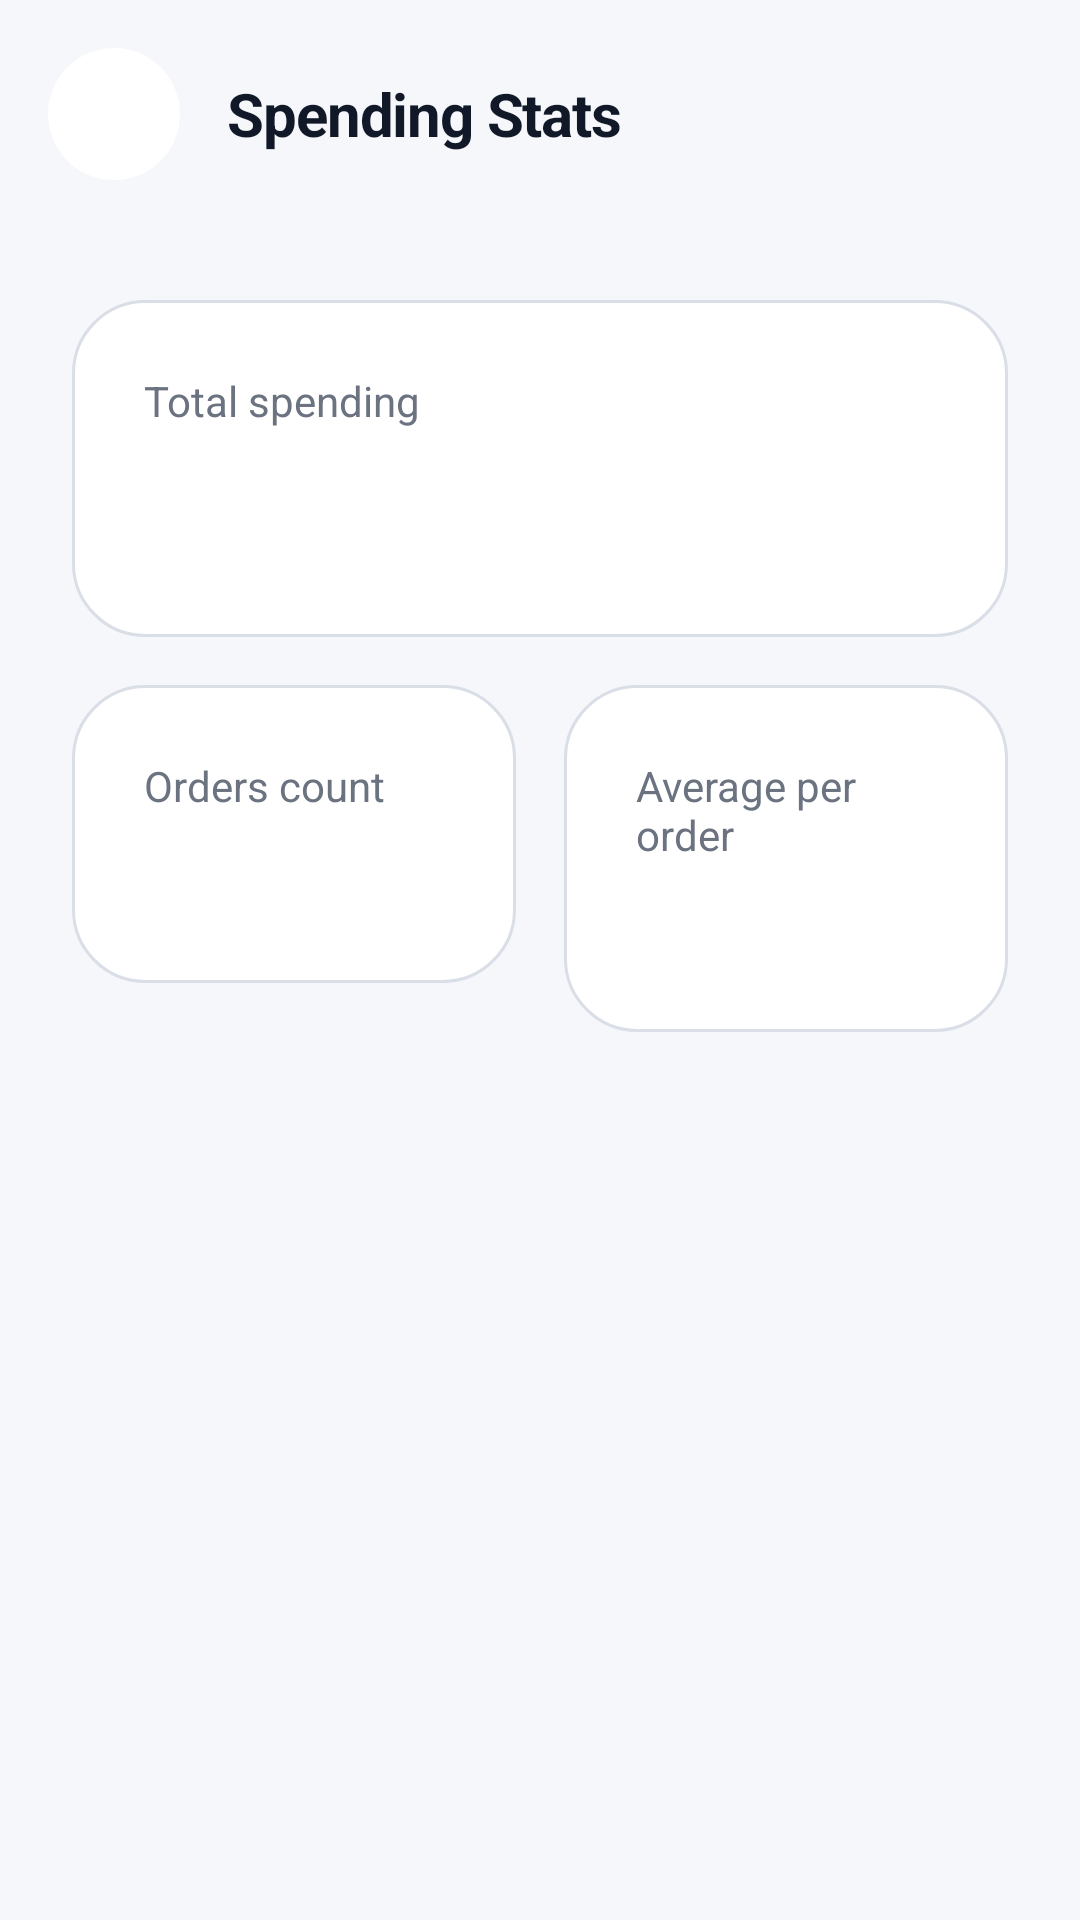

The Android layout XML behind this screen, and the referenced resources:
<!-- AndroidManifest.xml: application theme Theme.My_Mobile_App -->
<!-- res/layout/activity_spending_stats.xml -->
<?xml version="1.0" encoding="utf-8"?>
<LinearLayout xmlns:android="http://schemas.android.com/apk/res/android"
    android:layout_width="match_parent"
    android:layout_height="match_parent"
    android:background="@color/bg_dark_secondary"
    android:orientation="vertical">

    <LinearLayout
        android:layout_width="match_parent"
        android:layout_height="wrap_content"
        android:gravity="center_vertical"
        android:orientation="horizontal"
        android:padding="@dimen/spacing_md">

        <ImageButton
            android:id="@+id/btn_back"
            android:layout_width="44dp"
            android:layout_height="44dp"
            android:background="@drawable/bg_circle_dark"
            android:contentDescription="@string/action_back"
            android:src="@drawable/ic_arrow_back" />

        <TextView
            style="@style/Text.Heading"
            android:layout_width="0dp"
            android:layout_height="wrap_content"
            android:layout_marginStart="@dimen/spacing_md"
            android:layout_weight="1"
            android:text="@string/profile_spending_stats" />
    </LinearLayout>

    <ScrollView
        android:layout_width="match_parent"
        android:layout_height="match_parent">

        <LinearLayout
            android:layout_width="match_parent"
            android:layout_height="wrap_content"
            android:orientation="vertical"
            android:padding="@dimen/spacing_lg">

            <LinearLayout
                android:layout_width="match_parent"
                android:layout_height="wrap_content"
                android:background="@drawable/bg_card"
                android:orientation="vertical"
                android:padding="@dimen/spacing_lg">

                <TextView
                    style="@style/Text.Muted"
                    android:layout_width="match_parent"
                    android:layout_height="wrap_content"
                    android:text="@string/spending_total" />

                <TextView
                    android:id="@+id/txt_total"
                    android:layout_width="match_parent"
                    android:layout_height="wrap_content"
                    android:layout_marginTop="@dimen/spacing_sm"
                    android:textColor="@color/orange"
                    android:textSize="28sp"
                    android:textStyle="bold" />
            </LinearLayout>

            <LinearLayout
                android:layout_width="match_parent"
                android:layout_height="wrap_content"
                android:layout_marginTop="@dimen/spacing_md"
                android:orientation="horizontal">

                <LinearLayout
                    android:layout_width="0dp"
                    android:layout_height="wrap_content"
                    android:layout_weight="1"
                    android:background="@drawable/bg_card"
                    android:orientation="vertical"
                    android:padding="@dimen/spacing_lg">

                    <TextView
                        style="@style/Text.Muted"
                        android:layout_width="match_parent"
                        android:layout_height="wrap_content"
                        android:text="@string/spending_orders_count" />

                    <TextView
                        android:id="@+id/txt_count"
                        style="@style/Text.Title"
                        android:layout_width="match_parent"
                        android:layout_height="wrap_content"
                        android:layout_marginTop="@dimen/spacing_sm" />
                </LinearLayout>

                <LinearLayout
                    android:layout_width="0dp"
                    android:layout_height="wrap_content"
                    android:layout_marginStart="@dimen/spacing_md"
                    android:layout_weight="1"
                    android:background="@drawable/bg_card"
                    android:orientation="vertical"
                    android:padding="@dimen/spacing_lg">

                    <TextView
                        style="@style/Text.Muted"
                        android:layout_width="match_parent"
                        android:layout_height="wrap_content"
                        android:text="@string/spending_avg" />

                    <TextView
                        android:id="@+id/txt_avg"
                        style="@style/Text.Title"
                        android:layout_width="match_parent"
                        android:layout_height="wrap_content"
                        android:layout_marginTop="@dimen/spacing_sm" />
                </LinearLayout>
            </LinearLayout>
        </LinearLayout>
    </ScrollView>
</LinearLayout>
<!-- resources referenced by this layout -->
<resources>
  <color name="bg_dark_secondary">#FFF6F7FB</color>
  <color name="orange">#FFFF8C42</color>
  <dimen name="spacing_lg">24dp</dimen>
  <dimen name="spacing_md">16dp</dimen>
  <dimen name="spacing_sm">8dp</dimen>
  <!-- drawable bg_card (drawable) -->
  <?xml version="1.0" encoding="utf-8"?>
  <shape xmlns:android="http://schemas.android.com/apk/res/android"
      android:shape="rectangle">
      <solid android:color="@color/bg_dark_primary" />
      <stroke
          android:width="1dp"
          android:color="@color/border_dark" />
      <corners android:radius="@dimen/radius_card" />
  </shape>
  <!-- drawable bg_circle_dark (drawable) -->
  <?xml version="1.0" encoding="utf-8"?>
  <shape xmlns:android="http://schemas.android.com/apk/res/android"
      android:shape="oval">
      <solid android:color="@color/bg_dark_primary" />
  </shape>
  <string name="action_back">Back</string>
  <string name="profile_spending_stats">Spending Stats</string>
  <string name="spending_avg">Average per order</string>
  <string name="spending_orders_count">Orders count</string>
  <string name="spending_total">Total spending</string>
  <style name="Text.Heading" parent="">
          <item name="android:textSize">@dimen/text_heading</item>
          <item name="android:textColor">@color/text_primary</item>
          <item name="android:textStyle">bold</item>
          <item name="android:letterSpacing">-0.02</item>
      </style>
  <style name="Text.Muted" parent="">
          <item name="android:textSize">@dimen/text_body</item>
          <item name="android:textColor">@color/text_muted</item>
      </style>
  <style name="Text.Title" parent="">
          <item name="android:textSize">@dimen/text_title</item>
          <item name="android:textColor">@color/text_primary</item>
          <item name="android:textStyle">bold</item>
          <item name="android:letterSpacing">-0.015</item>
      </style>
  <style name="Theme.My_Mobile_App" parent="Base.Theme.My_Mobile_App" />
  <color name="bg_dark_primary">#FFFFFFFF</color>
  <color name="border_dark">#FFD9DEE7</color>
  <dimen name="radius_card">24dp</dimen>
  <dimen name="text_heading">20sp</dimen>
  <color name="text_primary">#FF111827</color>
  <dimen name="text_body">14sp</dimen>
  <color name="text_muted">#FF6B7280</color>
  <dimen name="text_title">18sp</dimen>
  <style name="Base.Theme.My_Mobile_App" parent="Theme.Material3.DayNight.NoActionBar">
          <item name="colorPrimary">@color/orange</item>
          <item name="colorOnPrimary">@color/black</item>
          <item name="colorSecondary">@color/orange_dark</item>
          <item name="colorOnSecondary">@color/black</item>
          <item name="colorSurface">@color/ms_surface</item>
          <item name="colorOnSurface">@color/text_primary</item>
          <item name="android:colorBackground">@color/ms_bg</item>
          <item name="android:windowBackground">@color/ms_bg</item>
          <item name="android:statusBarColor">@color/ms_bg</item>
          <item name="android:navigationBarColor">@color/ms_bg</item>
          <item name="android:windowLightStatusBar">true</item>
          <item name="android:windowLightNavigationBar">true</item>
          <item name="android:fontFamily">sans-serif</item>
          <item name="android:textColorPrimary">@color/text_primary</item>
          <item name="android:textColorSecondary">@color/text_muted</item>
      </style>
  <color name="black">#FF000000</color>
  <color name="orange_dark">#FFE0732E</color>
  <color name="ms_surface">#FFFFFFFF</color>
  <color name="ms_bg">#FFF6F7FB</color>
</resources>
